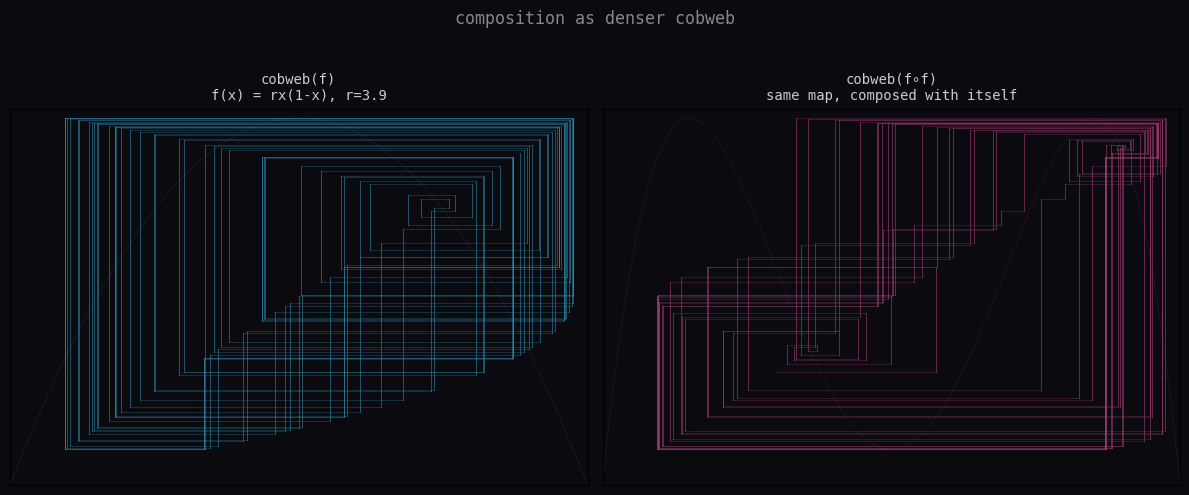

This figure's Python source:
"""
Cobweb diptych: f vs f∘f — the composition as denser cobweb.

Left: standard cobweb for logistic map at r=3.9 (chaotic regime)
Right: same initial condition, same parameter, but tracing f∘f (composition)
The right cobweb is denser, self-nested — each step applies two iterations.

The difference between them is the difference between approach and composition.
Same function. Different speed through the same geometry.
"""
import numpy as np
import matplotlib
matplotlib.use('Agg')
import matplotlib.pyplot as plt
import os

def logistic(x, r):
    return r * x * (1 - x)

def logistic_sq(x, r):
    return logistic(logistic(x, r), r)

def draw_cobweb(ax, f, x0, n_iter, r, color, lw, alpha, title, subtitle=""):
    ax.set_facecolor('#0a0a0f')
    ax.set_xlim(0, 1)
    ax.set_ylim(0, 1)

    # Draw function curve
    x_curve = np.linspace(0, 1, 500)
    y_curve = f(x_curve, r)
    ax.plot(x_curve, y_curve, color=color, alpha=alpha*0.4, lw=lw*0.6)

    # Draw diagonal
    ax.plot([0, 1], [0, 1], color='#444466', alpha=alpha*0.3, lw=lw*0.3, linestyle='--')

    # Draw cobweb
    x = x0
    for i in range(n_iter):
        if 0 <= x <= 1:
            y = f(x, r)
            if 0 <= y <= 1:
                ax.plot([x, y], [x, x], color=color, alpha=alpha*0.5, lw=lw)
                ax.plot([y, y], [x, y], color=color, alpha=alpha, lw=lw)
                x = y
            else:
                break
        else:
            break

    ax.set_xticks([])
    ax.set_yticks([])
    ax.set_title(title, color='#cccccc', fontsize=11, fontfamily='monospace')
    if subtitle:
        ax.set_title(title + '\n' + subtitle, color='#cccccc', fontsize=10, fontfamily='monospace')

os.makedirs('assets', exist_ok=True)

r = 3.9
x0 = 0.3
n_iter = 100

fig, (ax1, ax2) = plt.subplots(1, 2, figsize=(12, 5))
fig.patch.set_facecolor('#0a0a0f')

# Left: standard cobweb (f)
draw_cobweb(ax1, logistic, x0, n_iter, r, '#2E86AB', 0.7, 0.6,
            'cobweb(f)', 'f(x) = rx(1-x), r=3.9')

# Right: composition cobweb (f∘f)
draw_cobweb(ax2, logistic_sq, x0, n_iter, r, '#A23B72', 0.7, 0.6,
            'cobweb(f∘f)', 'same map, composed with itself')

# Title
fig.suptitle('composition as denser cobweb', color='#888888', fontsize=12,
             fontfamily='monospace', y=0.98)

plt.tight_layout(rect=[0, 0, 1, 0.95])
plt.savefig('assets/cobweb-diptych.png', dpi=200, bbox_inches='tight',
            facecolor='#0a0a0f', edgecolor='none')
plt.close()

print("Created cobweb-diptych.png")
